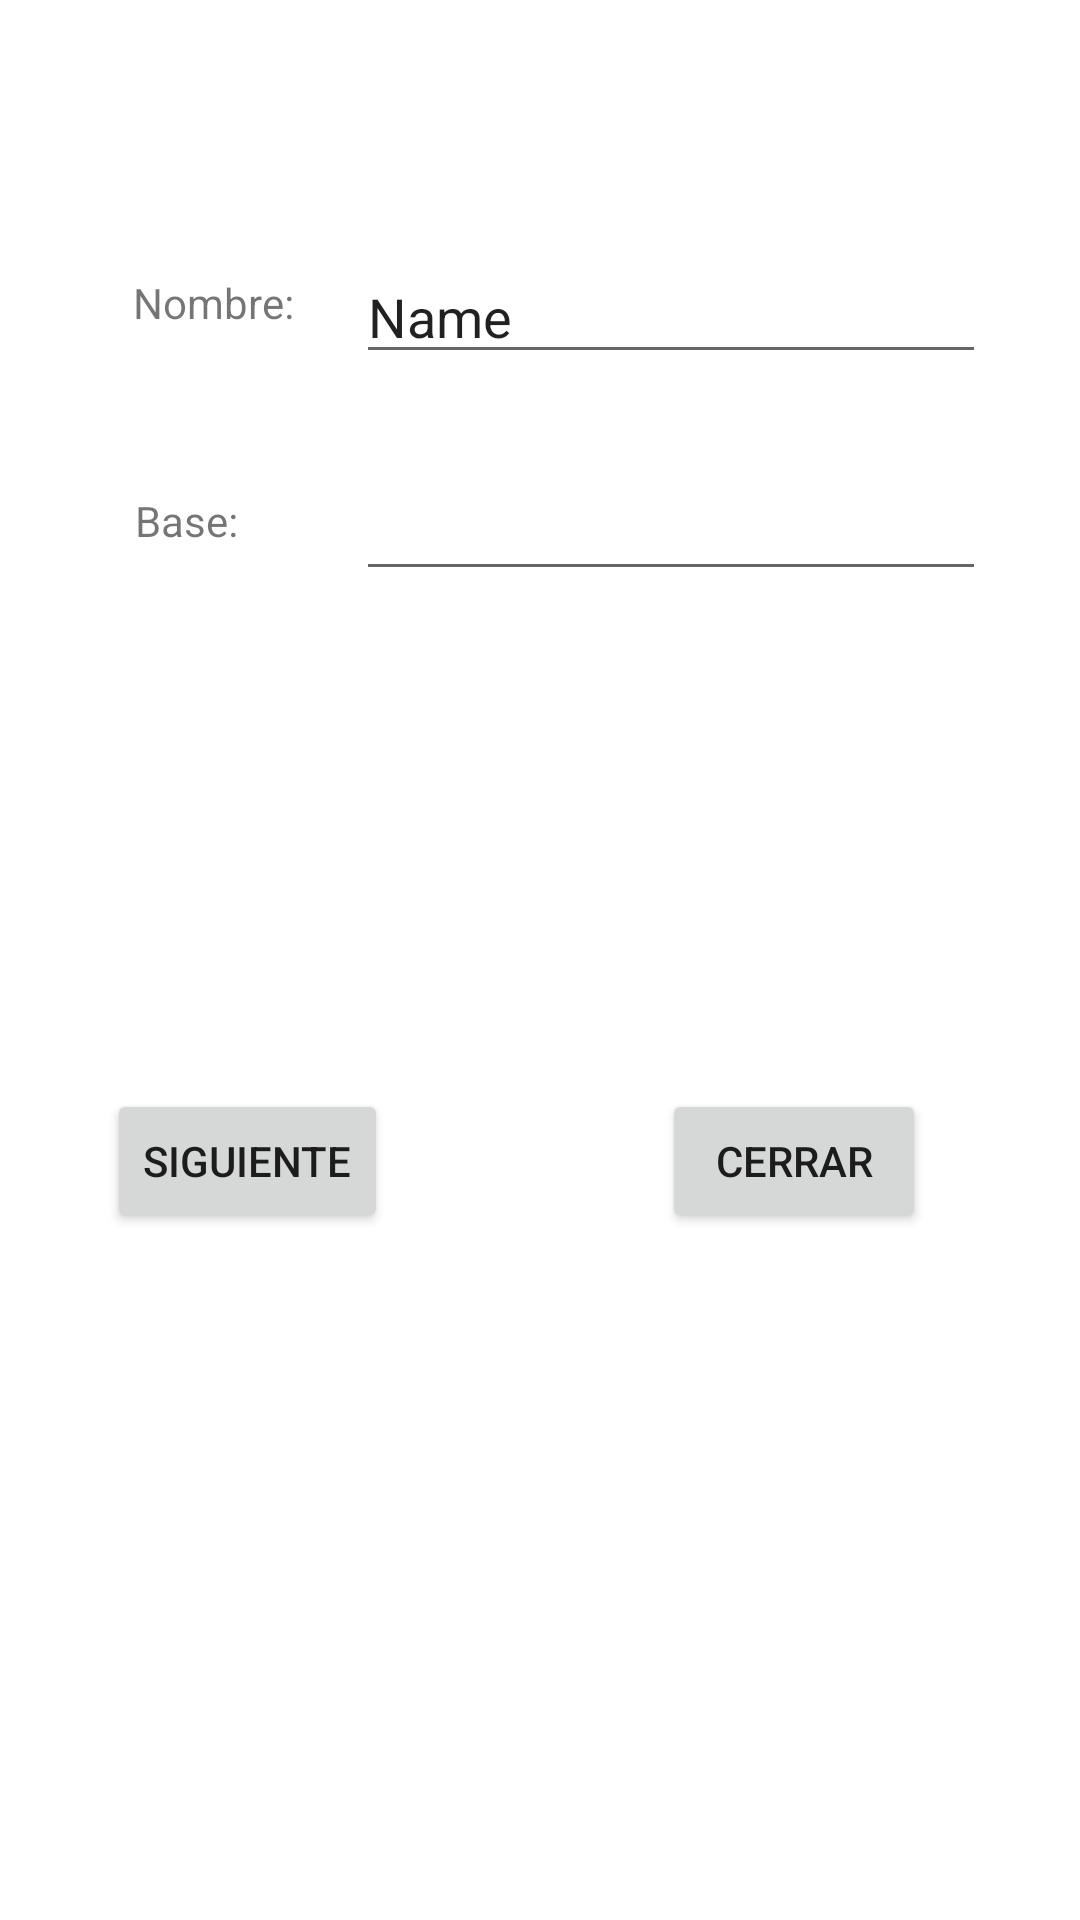

The Android layout XML behind this screen, and the referenced resources:
<!-- AndroidManifest.xml: application theme Theme.example -->
<!-- res/layout/activity_2.xml -->
<?xml version="1.0" encoding="utf-8"?>
<androidx.constraintlayout.widget.ConstraintLayout xmlns:android="http://schemas.android.com/apk/res/android"
    xmlns:app="http://schemas.android.com/apk/res-auto"
    xmlns:tools="http://schemas.android.com/tools"
    android:layout_width="match_parent"
    android:layout_height="match_parent"
    tools:context=".Activity2">

    <Button
        android:id="@+id/btnCerrar2"
        android:layout_width="wrap_content"
        android:layout_height="wrap_content"
        android:text="CERRAR"
        app:layout_constraintBottom_toBottomOf="parent"
        app:layout_constraintEnd_toEndOf="parent"
        app:layout_constraintHorizontal_bias="0.811"
        app:layout_constraintStart_toStartOf="parent"
        app:layout_constraintTop_toTopOf="parent"
        app:layout_constraintVertical_bias="0.613" />

    <Button
        android:id="@+id/btnSiguiente2"
        android:layout_width="wrap_content"
        android:layout_height="wrap_content"
        android:text="SIGUIENTE"
        app:layout_constraintBottom_toBottomOf="parent"
        app:layout_constraintEnd_toEndOf="parent"
        app:layout_constraintHorizontal_bias="0.134"
        app:layout_constraintStart_toStartOf="parent"
        app:layout_constraintTop_toTopOf="parent"
        app:layout_constraintVertical_bias="0.613" />

    <TextView
        android:id="@+id/textView"
        android:layout_width="wrap_content"
        android:layout_height="wrap_content"
        android:text="Nombre:"
        app:layout_constraintBottom_toBottomOf="parent"
        app:layout_constraintEnd_toEndOf="parent"
        app:layout_constraintHorizontal_bias="0.145"
        app:layout_constraintStart_toStartOf="parent"
        app:layout_constraintTop_toTopOf="parent"
        app:layout_constraintVertical_bias="0.147" />

    <TextView
        android:id="@+id/textView2"
        android:layout_width="wrap_content"
        android:layout_height="wrap_content"
        android:text="Base:"
        app:layout_constraintBottom_toBottomOf="parent"
        app:layout_constraintEnd_toEndOf="parent"
        app:layout_constraintHorizontal_bias="0.138"
        app:layout_constraintStart_toStartOf="parent"
        app:layout_constraintTop_toTopOf="parent"
        app:layout_constraintVertical_bias="0.264" />

    <EditText
        android:id="@+id/etxtNombre2"
        android:layout_width="wrap_content"
        android:layout_height="wrap_content"
        android:ems="10"
        android:inputType="textPersonName"
        android:text="Name"
        app:layout_constraintBottom_toBottomOf="parent"
        app:layout_constraintEnd_toEndOf="parent"
        app:layout_constraintHorizontal_bias="0.791"
        app:layout_constraintStart_toStartOf="parent"
        app:layout_constraintTop_toTopOf="parent"
        app:layout_constraintVertical_bias="0.139"
        tools:ignore="TouchTargetSizeCheck,TouchTargetSizeCheck" />

    <EditText
        android:id="@+id/etxtBase2"
        android:layout_width="wrap_content"
        android:layout_height="wrap_content"
        android:ems="10"
        android:inputType="number"
        app:layout_constraintBottom_toBottomOf="parent"
        app:layout_constraintEnd_toEndOf="parent"
        app:layout_constraintHorizontal_bias="0.791"
        app:layout_constraintStart_toStartOf="parent"
        app:layout_constraintTop_toTopOf="parent"
        app:layout_constraintVertical_bias="0.26"
        tools:ignore="TouchTargetSizeCheck,TouchTargetSizeCheck,SpeakableTextPresentCheck" />
</androidx.constraintlayout.widget.ConstraintLayout>
<!-- resources referenced by this layout -->
<resources>
  <style name="Theme.example" parent="Theme.MaterialComponents.DayNight.DarkActionBar">
          
          <item name="colorPrimary">@color/purple_500</item>
          <item name="colorPrimaryVariant">@color/purple_700</item>
          <item name="colorOnPrimary">@color/white</item>
          
          <item name="colorSecondary">@color/teal_200</item>
          <item name="colorSecondaryVariant">@color/teal_700</item>
          <item name="colorOnSecondary">@color/black</item>
          
          <item name="android:statusBarColor" tools:targetApi="l">?attr/colorPrimaryVariant</item>
          
      </style>
  <!-- not gathered from this repository: default colours our renderer supplied (Android Studio template values) -->
  <color name="purple_500">#FF6200EE</color>
  <color name="purple_700">#FF3700B3</color>
  <color name="teal_200">#FF03DAC5</color>
  <color name="teal_700">#FF018786</color>
  <color name="black">#FF000000</color>
  <color name="white">#FFFFFFFF</color>
</resources>
